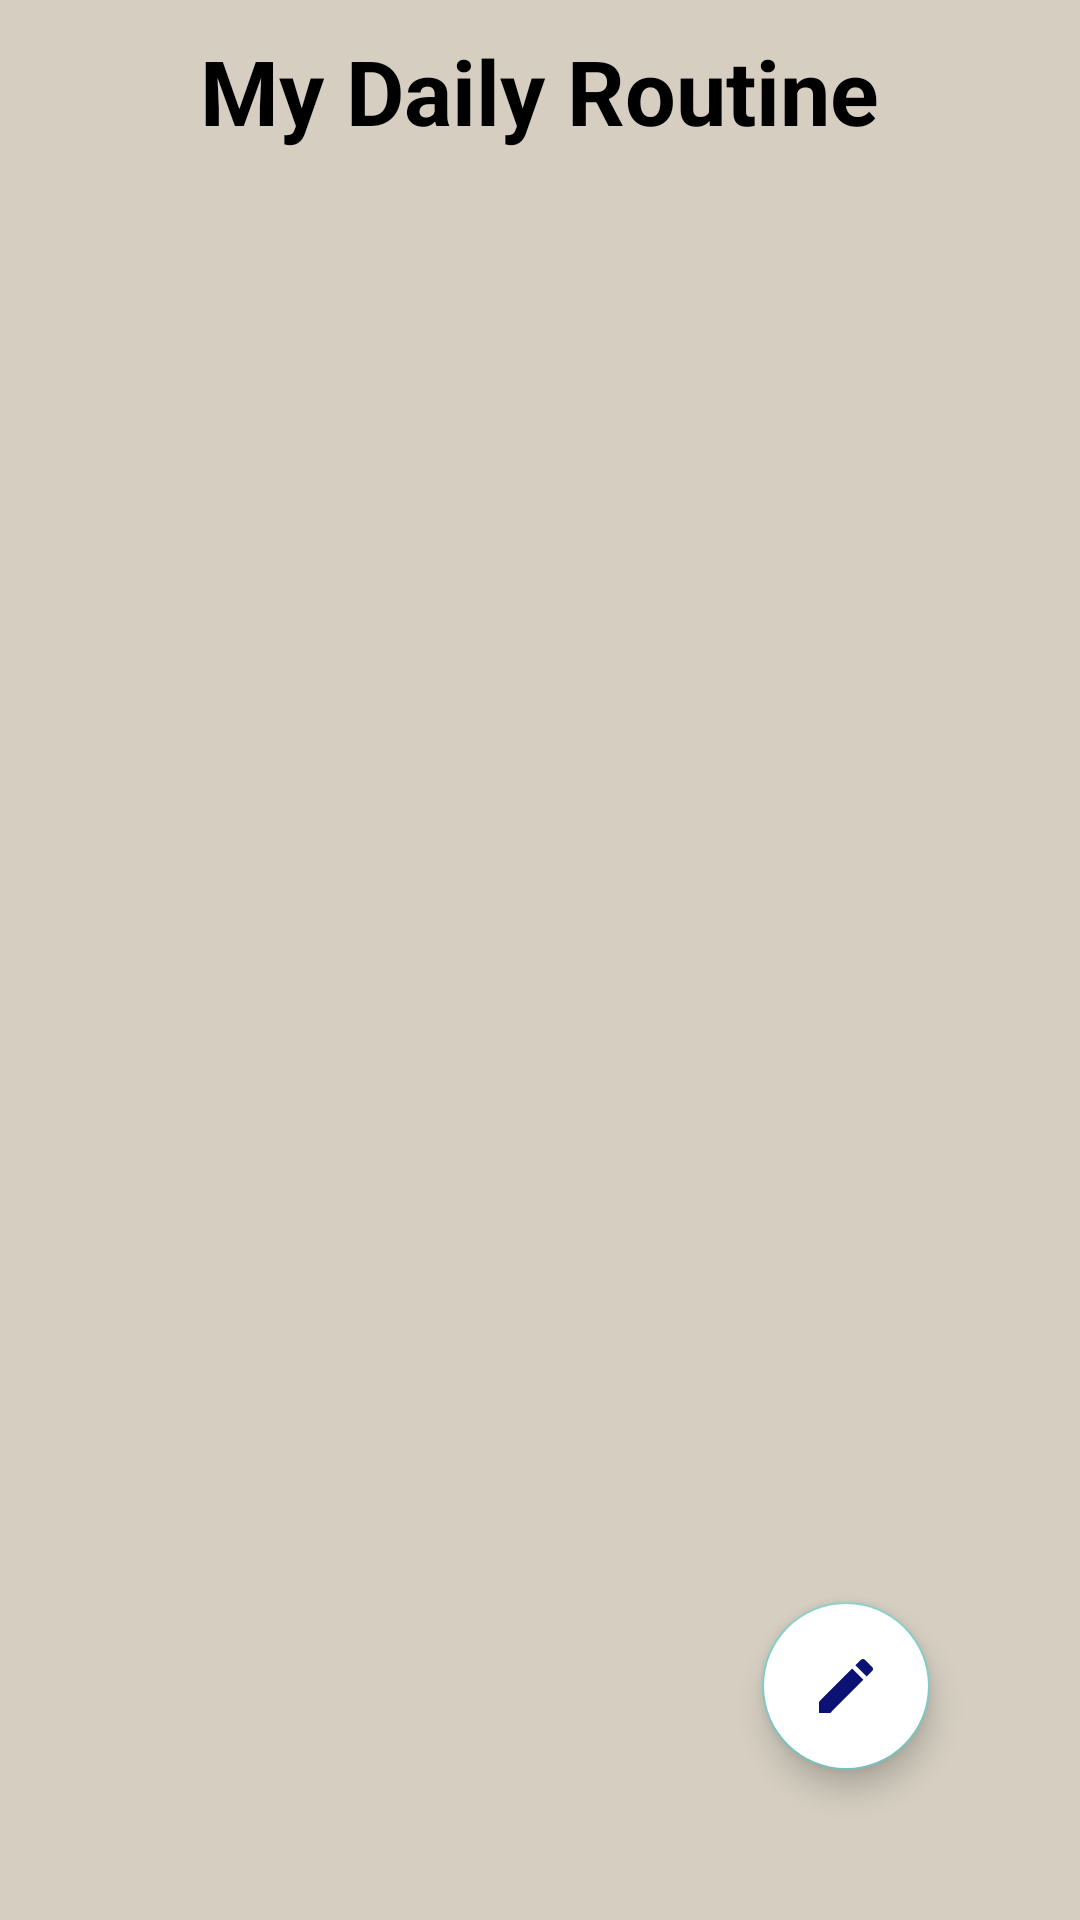

Produce the Android XML layout that renders to this screen, including the resource entries it uses.
<!-- AndroidManifest.xml: application theme Theme.Design.NoActionBar -->
<!-- res/layout/fragment_meals_tracker.xml -->
<RelativeLayout xmlns:android="http://schemas.android.com/apk/res/android"
    xmlns:tools="http://schemas.android.com/tools"
    android:layout_width="match_parent"
    android:layout_height="match_parent"
    xmlns:app="http://schemas.android.com/apk/res-auto"
    tools:context="UserInterface.MealsTracker"
    android:background="#D5CEC1">

    <LinearLayout
        android:layout_width="match_parent"
        android:layout_height="match_parent"
        android:orientation="vertical">

        <TextView
            android:layout_width="wrap_content"
            android:layout_height="wrap_content"
            android:text="My Daily Routine"
            android:textColor="@color/black"
            android:textSize="30sp"
            android:textStyle="bold"
            android:layout_margin="10dp"
            android:layout_gravity="center"/>


        <androidx.recyclerview.widget.RecyclerView
            android:layout_width="match_parent"
            android:layout_height="match_parent"
            android:layout_margin="20dp"
            app:layout_constraintBottom_toBottomOf="parent"
            android:id="@+id/recyclerview"
            app:layout_constraintTop_toBottomOf="@id/searchview"
            app:layout_constraintStart_toStartOf="parent"
            tools:listitem="@layout/schedules"
            app:layoutManager="androidx.recyclerview.widget.LinearLayoutManager"/>
    </LinearLayout>

    <com.google.android.material.floatingactionbutton.FloatingActionButton
        android:layout_width="wrap_content"
        android:layout_height="wrap_content"
        app:layout_constraintEnd_toEndOf="parent"
        app:layout_constraintBottom_toBottomOf="parent"
        android:src="@drawable/ic_baseline_edit_24"
        android:layout_margin="50dp"
        android:backgroundTint="@color/white"
        android:layout_alignParentBottom="true"
        android:layout_alignParentEnd="true"
        android:id="@+id/edit"
        />
</RelativeLayout>
<!-- res/layout/schedules.xml (included above) -->
<?xml version="1.0" encoding="utf-8"?>
<androidx.cardview.widget.CardView xmlns:android="http://schemas.android.com/apk/res/android"
    android:layout_width="match_parent"
    android:layout_marginEnd="50dp"
    android:layout_height="wrap_content"
    android:layout_marginTop="10dp"
    android:layout_marginStart="10dp"
    android:layout_marginBottom="10dp">

    <LinearLayout
        android:layout_width="match_parent"
        android:layout_height="50dp"
        android:background="#A8AEA8"
        android:id="@+id/linear"
        >

        <TextView
            android:layout_width="wrap_content"
            android:layout_height="wrap_content"
            android:text="text"
            android:id="@+id/country"
            android:layout_margin="5dp"
            android:textStyle="bold"
            android:textSize="18sp"
            android:padding="5dp"
            android:layout_marginStart="10dp"
            android:textColor="#474545"
            />
    </LinearLayout>

</androidx.cardview.widget.CardView>
<!-- resources referenced by this layout -->
<resources>
  <!-- drawable ic_baseline_edit_24 (drawable) -->
  <vector android:height="24dp" android:tint="#0C1274"
      android:viewportHeight="24" android:viewportWidth="24"
      android:width="24dp" xmlns:android="http://schemas.android.com/apk/res/android">
      <path android:fillColor="@android:color/white" android:pathData="M3,17.25V21h3.75L17.81,9.94l-3.75,-3.75L3,17.25zM20.71,7.04c0.39,-0.39 0.39,-1.02 0,-1.41l-2.34,-2.34c-0.39,-0.39 -1.02,-0.39 -1.41,0l-1.83,1.83 3.75,3.75 1.83,-1.83z"/>
  </vector>
  <!-- not gathered from this repository: default colours our renderer supplied (Android Studio template values) -->
  <color name="black">#FF000000</color>
  <color name="white">#FFFFFFFF</color>
</resources>
